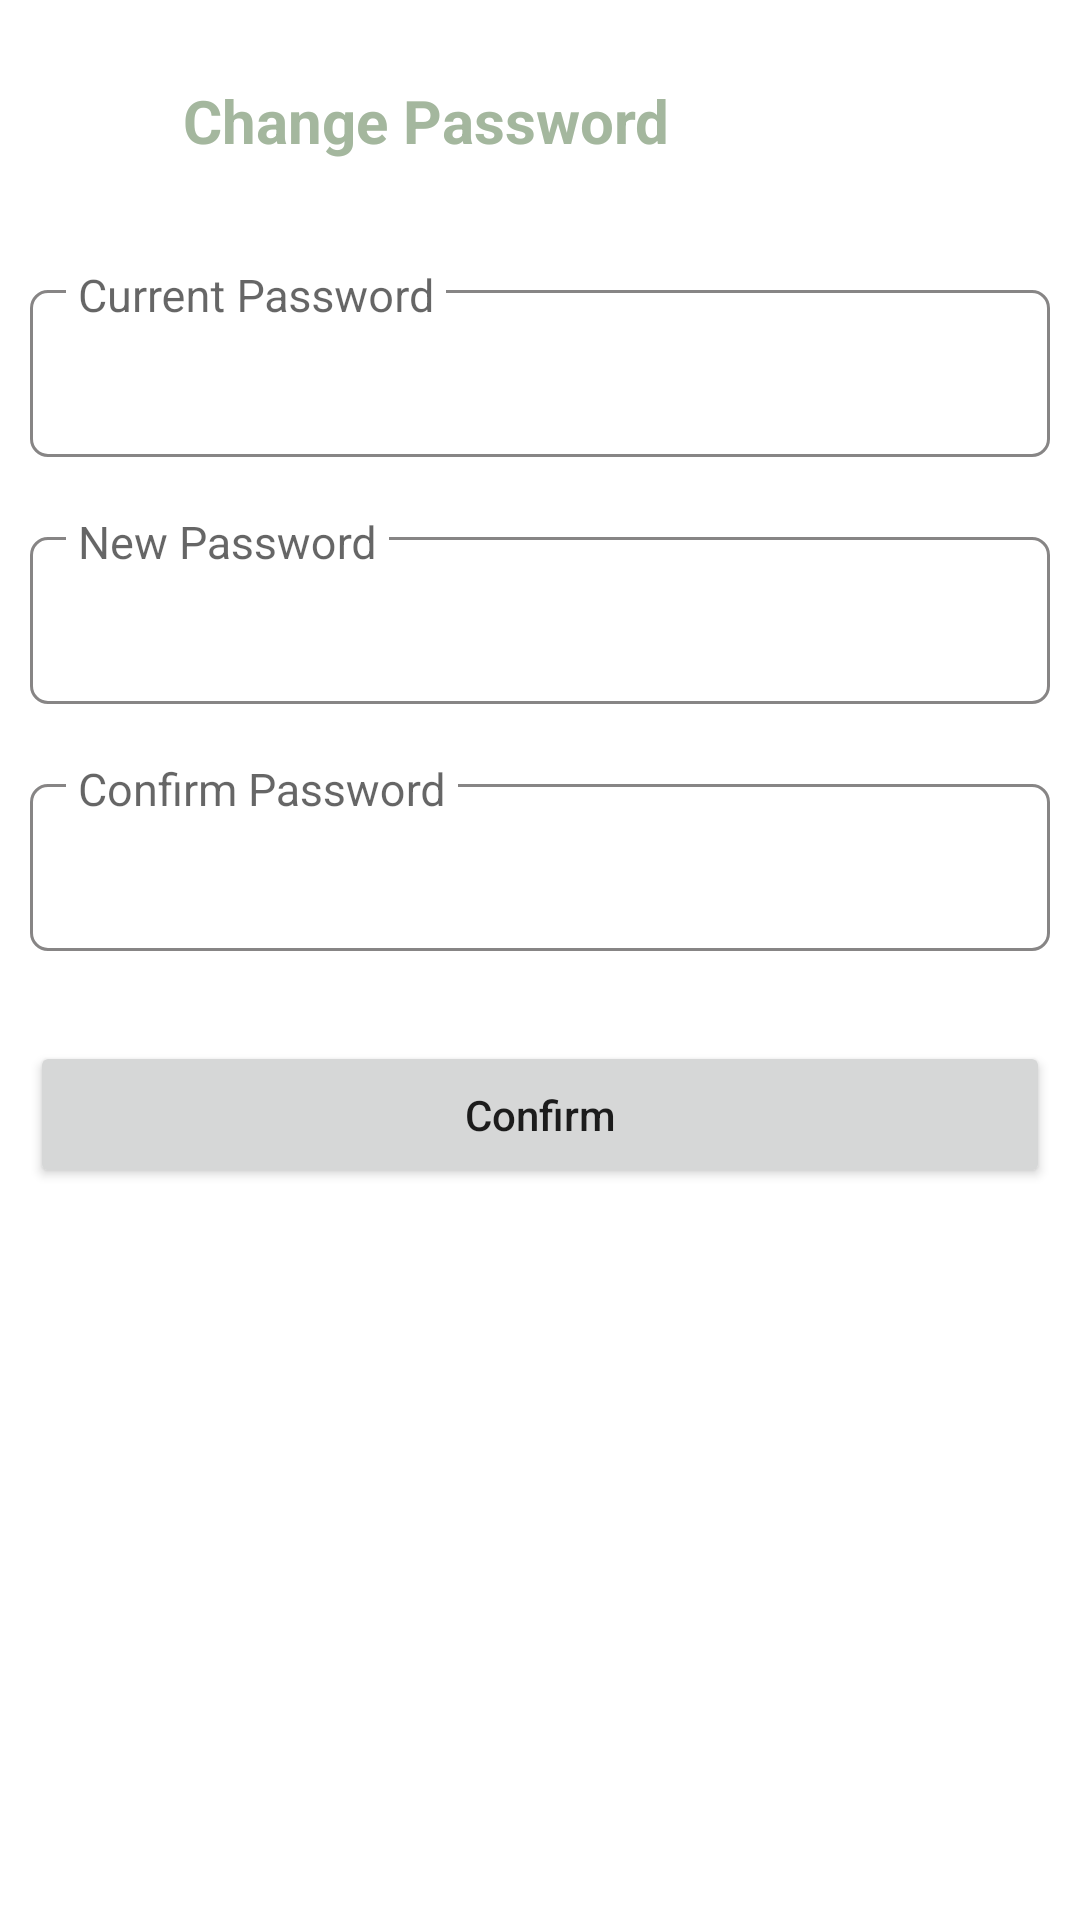

Reconstruct the res/layout file that produces this screen, plus the resources it refers to.
<!-- AndroidManifest.xml: application theme Theme.SmartHomeNoActionBar -->
<!-- res/layout/fragment_change_password.xml -->
<?xml version="1.0" encoding="utf-8"?>
<androidx.constraintlayout.widget.ConstraintLayout
    xmlns:android="http://schemas.android.com/apk/res/android"
    xmlns:app="http://schemas.android.com/apk/res-auto"
    android:layout_width="match_parent"
    android:layout_height="match_parent">

    <com.google.android.material.appbar.MaterialToolbar
        android:id="@+id/toolbar"
        android:layout_width="match_parent"
        android:layout_height="wrap_content"
        app:layout_constraintTop_toTopOf="parent">

        <androidx.constraintlayout.widget.ConstraintLayout
            android:layout_width="match_parent"
            android:layout_height="match_parent">

            <ImageView
                android:id="@+id/iv_back"
                android:layout_width="40dp"
                android:layout_height="40dp"
                android:layout_marginTop="20dp"
                android:padding="15dp"
                android:src="@drawable/ic_back"
                app:layout_constraintStart_toStartOf="parent"
                app:layout_constraintTop_toTopOf="parent" />

            <com.google.android.material.textview.MaterialTextView
                android:id="@+id/tv_title"
                android:layout_width="0dp"
                android:layout_height="wrap_content"
                android:gravity="center_vertical"
                android:padding="5dp"
                android:textSize="20sp"
                android:text="@string/change_password"
                android:textStyle="bold"
                android:textColor="@color/main_color"
                app:layout_constraintBottom_toBottomOf="@id/iv_back"
                app:layout_constraintLeft_toRightOf="@id/iv_back"
                app:layout_constraintTop_toTopOf="@id/iv_back" />

        </androidx.constraintlayout.widget.ConstraintLayout>

    </com.google.android.material.appbar.MaterialToolbar>

    <androidx.constraintlayout.widget.ConstraintLayout
            android:id="@+id/const_main"
            app:layout_constraintTop_toBottomOf="@id/toolbar"
            android:layout_width="match_parent"
            android:layout_height="wrap_content">

            <ProgressBar
                android:id="@+id/progressBar"
                android:layout_width="30dp"
                android:layout_height="30dp"
                android:visibility="gone"
                app:layout_constraintBottom_toBottomOf="parent"
                app:layout_constraintEnd_toEndOf="parent"
                app:layout_constraintStart_toStartOf="parent"
                app:layout_constraintTop_toTopOf="parent" />

            <androidx.core.widget.NestedScrollView
                android:layout_width="match_parent"
                android:layout_height="match_parent">

                <androidx.constraintlayout.widget.ConstraintLayout
                    android:layout_width="match_parent"
                    android:layout_height="0dp"
                    android:layout_margin="10dp"
                    app:layout_constraintBottom_toBottomOf="parent"
                    app:layout_constraintTop_toTopOf="parent">

                    <com.google.android.material.textfield.TextInputLayout
                        android:id="@+id/layPassword"
                        style="@style/editTextMaterial"
                        android:layout_width="match_parent"
                        android:layout_height="wrap_content"
                        android:layout_marginTop="20dp"
                        android:hint="Current Password"
                        app:layout_constraintLeft_toLeftOf="parent"
                        app:layout_constraintRight_toRightOf="parent"
                        app:layout_constraintTop_toTopOf="parent">

                        <com.google.android.material.textfield.TextInputEditText
                            android:id="@+id/etPassword"
                            android:layout_width="match_parent"
                            android:layout_height="wrap_content"
                            android:inputType="textPassword" />

                    </com.google.android.material.textfield.TextInputLayout>

                    <com.google.android.material.textfield.TextInputLayout
                        android:id="@+id/layNewPassword"
                        style="@style/editTextMaterial"
                        android:layout_width="match_parent"
                        android:layout_height="wrap_content"
                        android:layout_marginTop="20dp"
                        android:hint="@string/new_password"
                        app:layout_constraintLeft_toLeftOf="parent"
                        app:layout_constraintRight_toRightOf="parent"
                        app:layout_constraintTop_toBottomOf="@+id/layPassword">

                        <com.google.android.material.textfield.TextInputEditText
                            android:id="@+id/etNewPassword"
                            android:layout_width="match_parent"
                            android:layout_height="wrap_content"
                            android:inputType="textPassword" />

                    </com.google.android.material.textfield.TextInputLayout>

                     <com.google.android.material.textfield.TextInputLayout
                        android:id="@+id/layConfirmPassword"
                        style="@style/editTextMaterial"
                        android:layout_width="match_parent"
                        android:layout_height="wrap_content"
                        android:layout_marginTop="20dp"
                        android:hint="@string/confirm_password"
                        app:layout_constraintLeft_toLeftOf="parent"
                        app:layout_constraintRight_toRightOf="parent"
                        app:layout_constraintTop_toBottomOf="@+id/layNewPassword">

                        <com.google.android.material.textfield.TextInputEditText
                            android:id="@+id/etConfirmPassword"
                            android:layout_width="match_parent"
                            android:layout_height="wrap_content"
                            android:inputType="textPassword" />

                    </com.google.android.material.textfield.TextInputLayout>

                    <Button
                        android:id="@+id/btn_send"
                        android:layout_width="match_parent"
                        android:layout_height="wrap_content"
                        android:layout_gravity="center_vertical"
                        android:layout_marginTop="30dp"
                        android:paddingVertical="15dp"
                        android:text="@string/confirm"
                        android:textAllCaps="false"
                        app:layout_constraintTop_toBottomOf="@id/layConfirmPassword" />

                </androidx.constraintlayout.widget.ConstraintLayout>

            </androidx.core.widget.NestedScrollView>

        </androidx.constraintlayout.widget.ConstraintLayout>

</androidx.constraintlayout.widget.ConstraintLayout>
<!-- resources referenced by this layout -->
<resources>
  <color name="main_color">#A4B79E</color>
  <string name="change_password">Change Password</string>
  <string name="confirm">Confirm</string>
  <string name="confirm_password">Confirm Password</string>
  <string name="new_password">New Password</string>
  <style name="editTextMaterial" parent="Widget.MaterialComponents.TextInputLayout.OutlinedBox">
          <item name="hintAnimationEnabled">false</item>
          <item name="hintEnabled">true</item>
          <item name="hintTextColor">@color/black</item>
          <item name="expandedHintEnabled">false</item>
          <item name="expandedTitleMargin">5dp</item>
          <item name="android:labelTextSize">10sp</item>
          <item name="hintTextAppearance">@style/hintTextAppearance</item>
          
          <item name="android:textColor">@color/black</item>
          <item name="android:textStyle">normal</item>
          <item name="errorTextColor">@color/red</item>
          <item name="boxStrokeColor">@color/text_input_layout_light</item>
          <item name="boxStrokeErrorColor">@color/red</item>
          
          <item name="boxBackgroundMode">outline</item>
          <item name="boxCornerRadiusTopEnd">6dp</item>
          <item name="boxCornerRadiusTopStart">6dp</item>
          <item name="boxCornerRadiusBottomEnd">6dp</item>
          <item name="boxCornerRadiusBottomStart">6dp</item>
          <item name="helperTextTextColor">@color/hintTextColorLight</item>
          <item name="colorControlNormal">@color/hintTextColorLight</item>
          <item name="colorControlActivated">@color/main_color</item>
          <item name="android:textSize">8sp</item>
          <item name="android:editTextColor">@color/black</item>
          <item name="iconSize">10dp</item>
          <item name="iconPadding">10dp</item>
  
      </style>
  <style name="Theme.SmartHomeNoActionBar" parent="Theme.MaterialComponents.DayNight.NoActionBar">
  
          <item name="colorPrimary">@color/main_color</item>
          <item name="colorPrimaryVariant">@color/purple_700</item>
          <item name="colorOnPrimary">@color/white</item>
          
          <item name="colorSecondary">@color/teal_200</item>
          <item name="colorSecondaryVariant">@color/teal_700</item>
          <item name="colorOnSecondary">@color/black</item>
          
          <item name="android:statusBarColor">@color/white</item>
          <item name="android:windowLightStatusBar">true</item>
  
      </style>
  <color name="black">#FF000000</color>
  <style name="hintTextAppearance" parent="@android:style/TextAppearance">
          <item name="android:textSize">15sp</item>
          <item name="android:textStyle">bold</item>
          <item name="android:textColor">@color/black</item>
      </style>
  <color name="red">#D63131</color>
  <color name="hintTextColorLight">#878585</color>
  <color name="purple_700">#FF3700B3</color>
  <color name="white">#FFFFFFFF</color>
  <color name="teal_200">#FF03DAC5</color>
  <color name="teal_700">#FF018786</color>
</resources>
